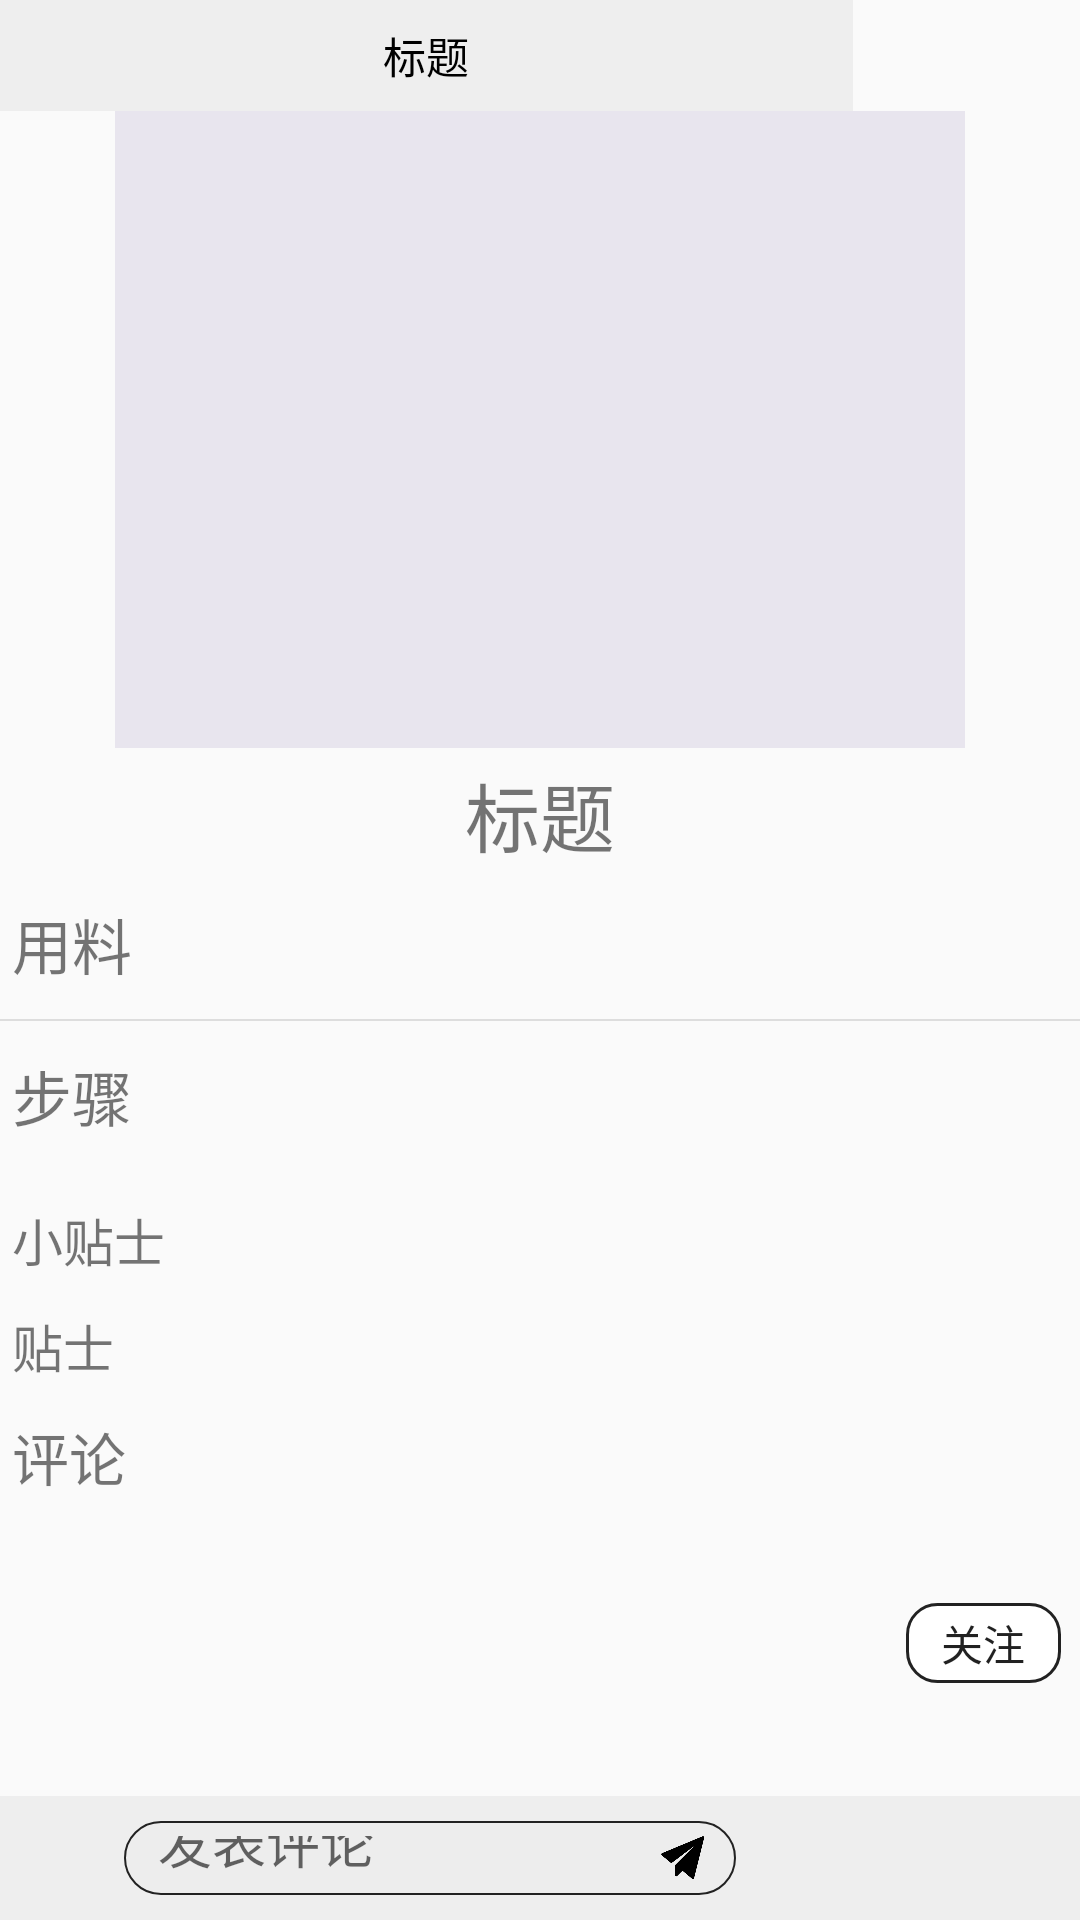

Layout XML and referenced resources for this Android screen:
<!-- AndroidManifest.xml: application theme AppTheme.NoActionBar -->
<!-- res/layout/activity_show_recipe.xml -->
<?xml version="1.0" encoding="utf-8"?>
<LinearLayout xmlns:android="http://schemas.android.com/apk/res/android"
    xmlns:app="http://schemas.android.com/apk/res-auto"
    xmlns:tools="http://schemas.android.com/tools"
    android:layout_width="match_parent"
    android:layout_height="match_parent"
    android:orientation="vertical"
    tools:context=".activity.ShowRecipeActivity">

    <include
        android:id="@+id/title_bar1"
        layout="@layout/title_bar2"
        android:layout_width="138pt"
        android:layout_height="wrap_content"/>

    <RelativeLayout
        android:layout_width="match_parent"
        android:layout_height="match_parent">

        <ScrollView
            android:layout_width="match_parent"
            android:layout_height="wrap_content">

            <LinearLayout
                android:layout_width="match_parent"
                android:orientation="vertical"
                android:layout_height="wrap_content">

                <ImageView
                    android:id="@+id/cover_image"
                    android:layout_width="match_parent"
                    android:layout_height="103pt"
                    android:src="@drawable/image_holder"/>

                <TextView
                    android:id="@+id/title_text"
                    android:layout_width="wrap_content"
                    android:layout_height="wrap_content"
                    android:layout_marginTop="2pt"
                    android:textSize="25sp"
                    android:text="标题"
                    android:layout_gravity="center"/>

                <TextView
                    android:layout_marginTop="5pt"
                    android:layout_width="wrap_content"
                    android:layout_height="wrap_content"
                    android:layout_marginStart="2pt"
                    android:textSize="20sp"
                    android:text="用料"/>

                <LinearLayout
                    android:layout_marginTop="5pt"
                    android:id="@+id/ingre_layout"
                    android:layout_width="match_parent"
                    android:layout_height="wrap_content"
                    android:orientation="vertical">

                    <View
                        android:layout_width="match_parent"
                        android:layout_height="0.3pt"
                        android:background="#dddddd" />

                </LinearLayout>

                <TextView
                    android:layout_marginTop="5pt"
                    android:layout_width="wrap_content"
                    android:layout_height="wrap_content"
                    android:layout_marginStart="2pt"
                    android:textSize="20sp"
                    android:text="步骤"/>

                <LinearLayout
                    android:layout_marginTop="5pt"
                    android:id="@+id/step_layout"
                    android:layout_width="match_parent"
                    android:layout_height="wrap_content"
                    android:orientation="vertical"/>

                <TextView
                    android:id="@+id/tips_text"
                    android:layout_marginTop="5pt"
                    android:layout_width="wrap_content"
                    android:layout_height="wrap_content"
                    android:layout_marginStart="2pt"
                    android:textSize="17sp"
                    android:text="小贴士"/>

                <TextView
                    android:id="@+id/tip_text"
                    android:layout_marginTop="5pt"
                    android:layout_width="120pt"
                    android:textSize="17sp"
                    android:layout_height="wrap_content"
                    android:layout_marginStart="2pt"
                    android:text="贴士"/>

                <TextView
                    android:layout_marginTop="5pt"
                    android:layout_width="wrap_content"
                    android:layout_marginStart="2pt"
                    android:layout_height="wrap_content"
                    android:textSize="19sp"
                    android:text="评论"/>

                <LinearLayout
                    android:id="@+id/comment_layout"
                    android:layout_marginTop="3pt"
                    android:layout_width="match_parent"
                    android:layout_height="wrap_content"
                    android:orientation="vertical">

                </LinearLayout>

                <RelativeLayout
                    android:id="@+id/user_meg"
                    android:layout_marginTop="8pt"
                    android:layout_width="match_parent"
                    android:layout_height="25pt">

                    <ImageView
                        android:layout_marginTop="1pt"
                        android:layout_marginStart="3pt"
                        android:id="@+id/hphoto"
                        android:layout_width="21pt"
                        android:layout_height="21pt"/>

                    <TextView
                        android:id="@+id/user_name"
                        android:layout_width="70pt"
                        android:layout_height="25pt"
                        android:gravity="center_vertical"
                        android:layout_marginStart="32pt"
                        android:textSize="25sp"/>

                    <Button
                        android:id="@+id/focus_btn"
                        android:text="关注"
                        android:layout_width="25pt"
                        android:layout_height="13pt"
                        android:layout_marginTop="6pt"
                        android:layout_alignParentEnd="true"
                        android:layout_marginEnd="3pt"
                        android:background="@drawable/button_circle_shape"/>

                </RelativeLayout>

                <View
                    android:layout_width="match_parent"
                    android:layout_height="25pt"/>

            </LinearLayout>


        </ScrollView>

        <RelativeLayout
            android:id="@+id/common_layout"
            android:layout_alignParentBottom="true"
            android:layout_width="match_parent"
            android:background="#eeeeee"
            android:layout_gravity="bottom"
            android:layout_height="20pt">

            <ImageView
                android:id="@+id/my_hphoto"
                android:layout_marginTop="4pt"
                android:layout_marginStart="4pt"
                android:layout_width="12pt"
                android:layout_height="12pt"/>

            <RelativeLayout
                android:gravity="center_vertical"
                android:background="@drawable/button_search_shape"
                android:layout_marginTop="4pt"
                android:layout_marginStart="20pt"
                android:layout_width="99pt"
                android:layout_height="12pt">

                <EditText
                    android:id="@+id/comment_edit"
                    android:hint="发表评论"
                    android:layout_marginStart="3pt"
                    android:background="@null"
                    android:textColor="#000"
                    android:layout_width="80pt"
                    android:layout_height="11pt"
                    android:layout_centerVertical="true"/>

                <ImageButton
                    android:id="@+id/send_msg"
                    android:src="@drawable/send"
                    android:background="#00000000"
                    android:scaleType="fitCenter"
                    android:layout_centerVertical="true"
                    android:layout_marginStart="83pt"
                    android:layout_width="10pt"
                    android:layout_height="10pt"/>

            </RelativeLayout>


            <ImageView
                android:id="@+id/collect_btn"
                android:layout_width="11pt"
                android:layout_height="11pt"
                android:src="@drawable/collect"
                android:layout_centerVertical="true"
                android:layout_marginEnd="4pt"
                android:layout_alignParentEnd="true"/>


        </RelativeLayout>

    </RelativeLayout>

</LinearLayout>
<!-- res/layout/title_bar2.xml (included above) -->
<?xml version="1.0" encoding="utf-8"?>
<merge xmlns:android="http://schemas.android.com/apk/res/android">

    <View
        android:id="@+id/status_bar_fix"
        android:fitsSystemWindows="true"
        android:layout_width="138pt"
        android:layout_height="0dp"
        android:background="#eeeeee" />

    <androidx.appcompat.widget.Toolbar
        android:id="@+id/toolbar2"
        android:layout_width="138pt"
        android:layout_height="18pt"
        android:background="#eeeeee">

        <ImageButton
            android:id="@+id/back_button"
            android:layout_width="10pt"
            android:layout_height="10pt"
            android:scaleType="fitCenter"
            android:background="#00000000"
            android:src="@drawable/back"/>

        <TextView
            android:id="@+id/toolbar_title"
            android:layout_gravity="center"
            android:textColor="#000"
            android:textSize="7pt"
            android:text="标题"
            android:layout_width="wrap_content"
            android:layout_height="wrap_content"/>

    </androidx.appcompat.widget.Toolbar>

</merge>
<!-- resources referenced by this layout -->
<resources>
  <!-- drawable button_circle_shape (drawable) -->
  <?xml version="1.0" encoding="utf-8"?>
  <shape xmlns:android="http://schemas.android.com/apk/res/android"
      android:shape="rectangle">
  
      
      <solid android:color="#FFFFFF" />
      
      
      <corners
          android:radius="10dip" />
      
      
      
      
      
      
      
  
      
      <stroke android:width="1dp" android:color="#222222" />
  
      
      <padding
          android:left="2dp"
          android:top="2dp"
          android:right="2dp"
          android:bottom="2dp"
          />
  
  </shape>
  <!-- drawable button_search_shape (drawable) -->
  <?xml version="1.0" encoding="utf-8"?>
  <shape xmlns:android="http://schemas.android.com/apk/res/android"
      android:shape="rectangle">
  
      
      <solid android:color="#ededed" />
      
      
      <corners
          android:radius="20dip" />
      
      
      
      
      
      
      
  
      
      <stroke android:width="0.8dp" android:color="#222222" />
  
      
      <padding
          android:left="5dp"
          android:top="5dp"
          android:right="5dp"
          android:bottom="5dp"
          />
  
  </shape>
  <!-- drawable image_holder: png bitmap (drawable-hdpi, 5357 bytes) -->
  <!-- drawable send: png bitmap (drawable-hdpi, 4785 bytes) -->
  <style name="AppTheme.NoActionBar">
          <item name="windowActionBar">false</item>
          <item name="windowNoTitle">true</item>
          <item name="android:windowTranslucentStatus">false</item>
          <item name="android:windowTranslucentNavigation">true</item>
          
          <item name="android:statusBarColor">@android:color/transparent</item>
          <item name="buttonStyle">@style/Widget.AppCompat.Button.Borderless</item>
      </style>
</resources>
